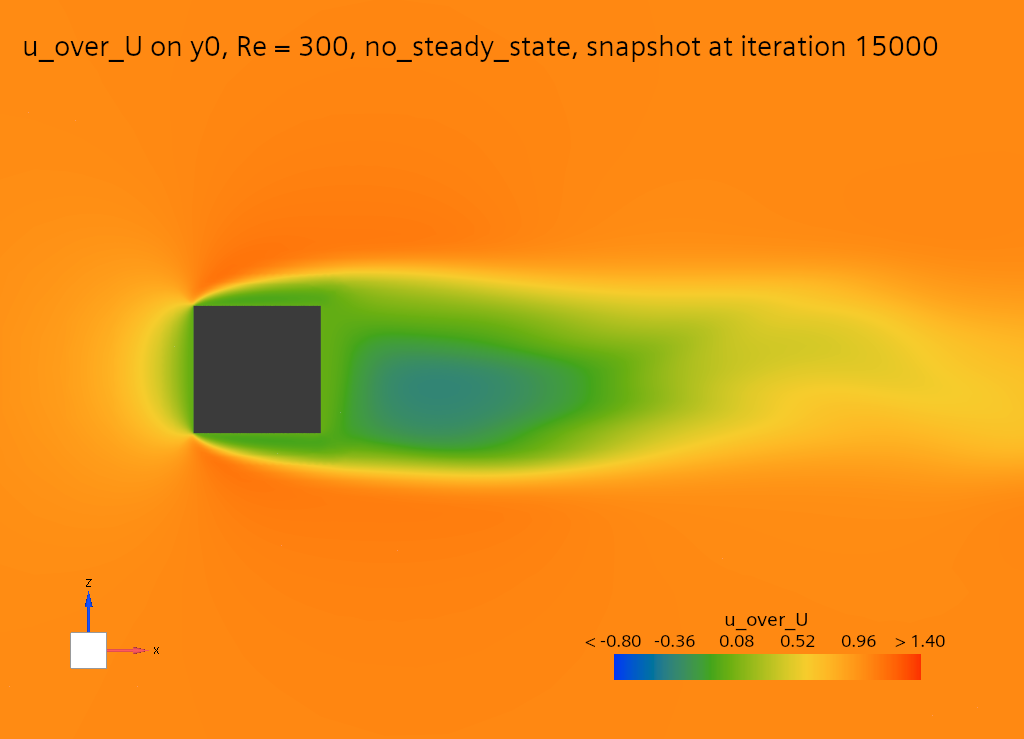

Values plotted in this chart, from the file beside it:
# plane y_D = 0 | grid 33 x 13, spacing 0.25 D | 415 of 429 nodes | fiel…
x_D, z_D, cp, u_over_U, v_over_U, w_over_U
-2.000, -1.500, 0.045, 0.987, 0.001, -0.022
-1.750, -1.500, 0.049, 0.984, 0.001, -0.031
-1.500, -1.500, 0.050, 0.984, 0.001, -0.039
-1.250, -1.500, 0.045, 0.986, 0.001, -0.051
-1.000, -1.500, 0.032, 0.992, 0.001, -0.063
-0.750, -1.500, 0.009, 1.002, 0.001, -0.073
-0.500, -1.500, -0.021, 1.017, 0.002, -0.077
-0.250, -1.500, -0.052, 1.032, 0.002, -0.073
0.000, -1.500, -0.075, 1.044, 0.002, -0.063
0.250, -1.500, -0.088, 1.051, 0.003, -0.051
0.500, -1.500, -0.095, 1.055, 0.003, -0.039
0.750, -1.500, -0.097, 1.057, 0.003, -0.027
1.000, -1.500, -0.098, 1.057, 0.004, -0.016
1.250, -1.500, -0.096, 1.057, 0.004, -0.005
1.500, -1.500, -0.091, 1.055, 0.005, 0.005
1.750, -1.500, -0.083, 1.052, 0.005, 0.016
2.000, -1.500, -0.072, 1.048, 0.004, 0.026
2.250, -1.500, -0.057, 1.041, 0.003, 0.033
2.500, -1.500, -0.042, 1.032, 0.002, 0.038
2.750, -1.500, -0.027, 1.024, 0.000, 0.040
3.000, -1.500, -0.014, 1.016, -0.001, 0.039
3.250, -1.500, -0.004, 1.010, -0.002, 0.036
3.500, -1.500, 0.003, 1.006, -0.001, 0.033
3.750, -1.500, 0.007, 1.003, -0.001, 0.029
4.000, -1.500, 0.010, 1.000, 0.000, 0.026
4.250, -1.500, 0.012, 0.999, 0.002, 0.022
4.500, -1.500, 0.013, 0.998, 0.004, 0.019
4.750, -1.500, 0.014, 0.997, 0.007, 0.015
5.000, -1.500, 0.014, 0.998, 0.010, 0.011
5.250, -1.500, 0.013, 1.001, 0.013, 0.007
5.500, -1.500, 0.011, 1.005, 0.017, 0.004
5.750, -1.500, 0.008, 1.011, 0.019, 0.002
6.000, -1.500, 0.005, 1.016, 0.020, 0.003
-2.000, -1.250, 0.059, 0.980, 0.001, -0.025
-1.750, -1.250, 0.067, 0.975, 0.001, -0.034
-1.500, -1.250, 0.074, 0.972, 0.001, -0.045
-1.250, -1.250, 0.074, 0.971, 0.001, -0.065
-1.000, -1.250, 0.061, 0.976, 0.001, -0.086
-0.750, -1.250, 0.026, 0.991, 0.002, -0.107
-0.500, -1.250, -0.028, 1.017, 0.002, -0.117
-0.250, -1.250, -0.081, 1.044, 0.002, -0.109
0.000, -1.250, -0.113, 1.061, 0.003, -0.091
0.250, -1.250, -0.125, 1.068, 0.003, -0.070
0.500, -1.250, -0.126, 1.070, 0.004, -0.052
0.750, -1.250, -0.126, 1.070, 0.005, -0.038
1.000, -1.250, -0.126, 1.070, 0.006, -0.024
1.250, -1.250, -0.124, 1.070, 0.007, -0.010
1.500, -1.250, -0.118, 1.069, 0.009, 0.004
1.750, -1.250, -0.108, 1.066, 0.010, 0.019
2.000, -1.250, -0.093, 1.060, 0.009, 0.035
2.250, -1.250, -0.072, 1.050, 0.007, 0.049
2.500, -1.250, -0.048, 1.037, 0.004, 0.057
2.750, -1.250, -0.025, 1.024, 0.000, 0.059
3.000, -1.250, -0.008, 1.013, -0.002, 0.056
3.250, -1.250, 0.004, 1.006, -0.003, 0.050
3.500, -1.250, 0.012, 1.001, -0.003, 0.044
3.750, -1.250, 0.015, 0.997, -0.003, 0.039
4.000, -1.250, 0.017, 0.995, -0.001, 0.034
4.250, -1.250, 0.018, 0.993, 0.001, 0.029
... 356 more rows
